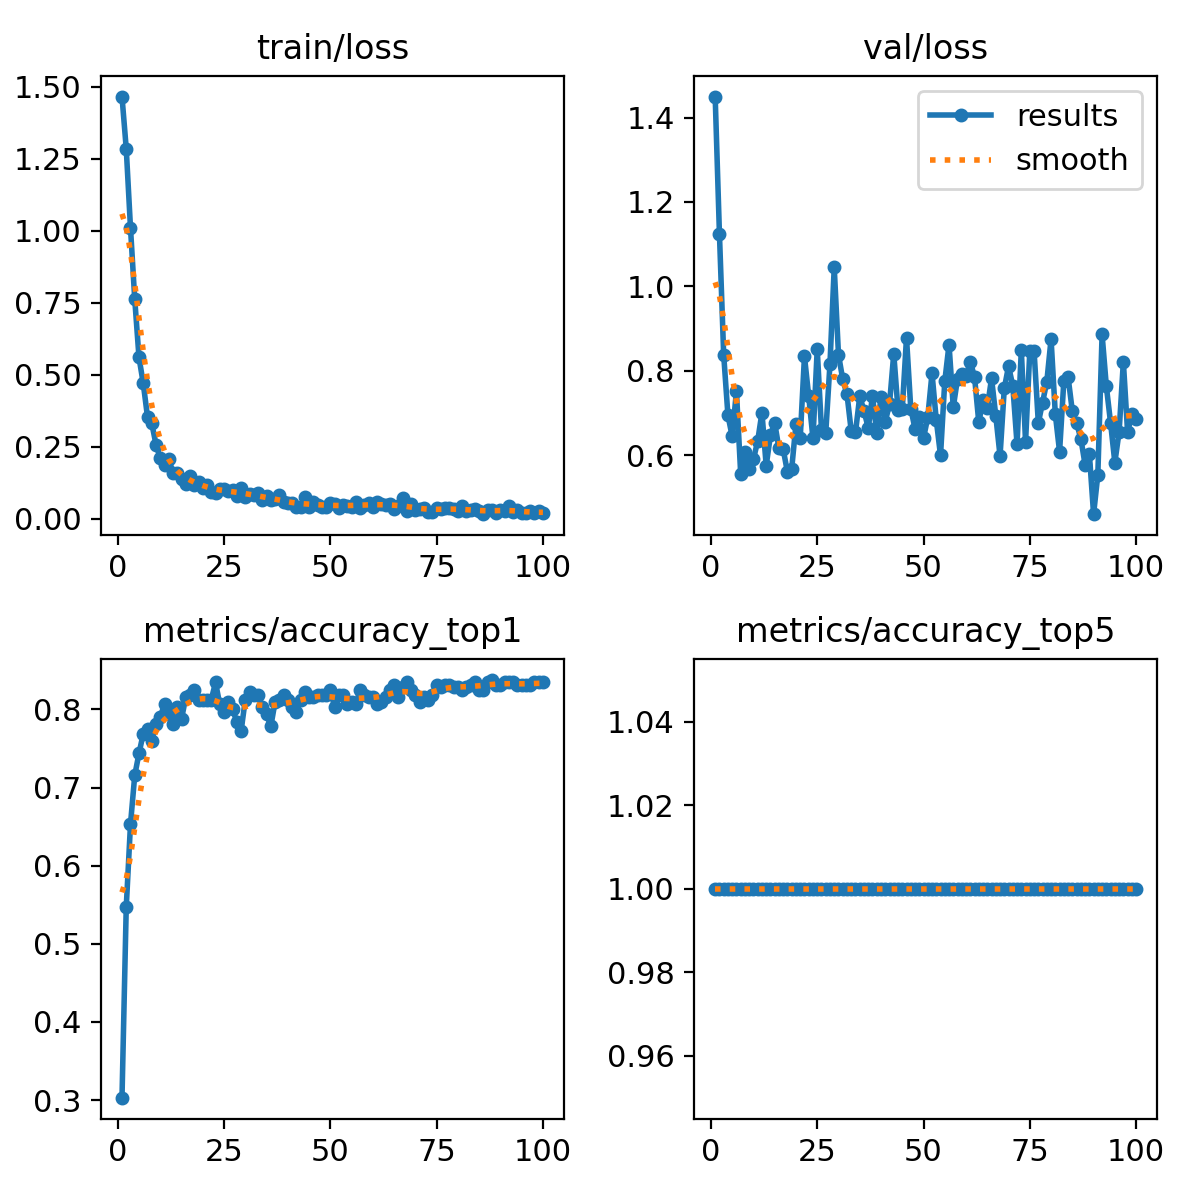

Data behind this chart, as committed beside it:
epoch, time, train/loss, metrics/accuracy_top1, metrics/accuracy_top5, val/loss, lr/pg0, lr/pg1, lr/pg2
1, 2.065, 1.466, 0.3031, 1, 1.45, 8.75e-05, 8.75e-05, 8.75e-05
2, 2.738, 1.285, 0.5469, 1, 1.125, 0.0001856, 0.0001856, 0.0001856
3, 3.666, 1.01, 0.6531, 1, 0.8377, 0.0002818, 0.0002818, 0.0002818
4, 4.503, 0.762, 0.7156, 1, 0.6943, 0.000376, 0.000376, 0.000376
5, 5.475, 0.5601, 0.7438, 1, 0.644, 0.0004682, 0.0004682, 0.0004682
6, 6.3, 0.4698, 0.7688, 1, 0.7515, 0.0005584, 0.0005584, 0.0005584
7, 7.464, 0.3537, 0.775, 1, 0.5554, 0.0006467, 0.0006467, 0.0006467
8, 8.529, 0.3315, 0.7594, 1, 0.6065, 0.0007329, 0.0007329, 0.0007329
9, 9.458, 0.2576, 0.7812, 1, 0.5662, 0.0008172, 0.0008172, 0.0008172
10, 10.47, 0.2097, 0.7906, 1, 0.5896, 0.0008995, 0.0008995, 0.0008995
11, 11.44, 0.1863, 0.8063, 1, 0.6335, 0.0009798, 0.0009798, 0.0009798
12, 12.4, 0.2069, 0.7937, 1, 0.7004, 0.001058, 0.001058, 0.001058
13, 13.43, 0.1597, 0.7812, 1, 0.5747, 0.001102, 0.001102, 0.001102
14, 14.34, 0.1573, 0.8031, 1, 0.6472, 0.001089, 0.001089, 0.001089
15, 15.29, 0.1382, 0.7875, 1, 0.6758, 0.001077, 0.001077, 0.001077
16, 16.21, 0.1219, 0.8156, 1, 0.6157, 0.001064, 0.001064, 0.001064
17, 17.1, 0.147, 0.8187, 1, 0.6135, 0.001052, 0.001052, 0.001052
18, 18.16, 0.1163, 0.825, 1, 0.5593, 0.00104, 0.00104, 0.00104
19, 19.25, 0.129, 0.8125, 1, 0.5676, 0.001027, 0.001027, 0.001027
20, 20.09, 0.1052, 0.8125, 1, 0.6733, 0.001015, 0.001015, 0.001015
21, 21.13, 0.1175, 0.8125, 1, 0.6399, 0.001002, 0.001002, 0.001002
22, 22.05, 0.09207, 0.8125, 1, 0.834, 0.0009901, 0.0009901, 0.0009901
23, 22.95, 0.09048, 0.8344, 1, 0.739, 0.0009778, 0.0009778, 0.0009778
24, 23.95, 0.1026, 0.8063, 1, 0.6397, 0.0009654, 0.0009654, 0.0009654
25, 24.85, 0.1017, 0.7969, 1, 0.8508, 0.000953, 0.000953, 0.000953
26, 25.92, 0.09492, 0.8094, 1, 0.6602, 0.0009406, 0.0009406, 0.0009406
27, 26.99, 0.09961, 0.8, 1, 0.6516, 0.0009283, 0.0009283, 0.0009283
28, 27.84, 0.07927, 0.7844, 1, 0.8162, 0.0009159, 0.0009159, 0.0009159
29, 28.82, 0.1066, 0.7719, 1, 1.045, 0.0009035, 0.0009035, 0.0009035
30, 29.74, 0.07713, 0.8125, 1, 0.8381, 0.0008911, 0.0008911, 0.0008911
31, 30.65, 0.08729, 0.8219, 1, 0.7795, 0.0008787, 0.0008787, 0.0008787
32, 31.51, 0.08228, 0.8187, 1, 0.7441, 0.0008664, 0.0008664, 0.0008664
33, 32.4, 0.08917, 0.8187, 1, 0.6567, 0.000854, 0.000854, 0.000854
34, 33.43, 0.06421, 0.8031, 1, 0.6538, 0.0008416, 0.0008416, 0.0008416
35, 34.52, 0.07792, 0.7937, 1, 0.739, 0.0008293, 0.0008293, 0.0008293
36, 35.32, 0.06362, 0.7781, 1, 0.7053, 0.0008169, 0.0008169, 0.0008169
37, 36.45, 0.06923, 0.8094, 1, 0.6638, 0.0008045, 0.0008045, 0.0008045
38, 37.46, 0.08073, 0.8125, 1, 0.7395, 0.0007921, 0.0007921, 0.0007921
39, 38.29, 0.05973, 0.8187, 1, 0.6528, 0.0007797, 0.0007797, 0.0007797
40, 39.29, 0.05362, 0.8125, 1, 0.7378, 0.0007674, 0.0007674, 0.0007674
41, 40.3, 0.0529, 0.8031, 1, 0.6793, 0.000755, 0.000755, 0.000755
42, 41.2, 0.0417, 0.7969, 1, 0.7202, 0.0007426, 0.0007426, 0.0007426
43, 42.04, 0.04201, 0.8125, 1, 0.8403, 0.0007302, 0.0007302, 0.0007302
44, 42.94, 0.07549, 0.8219, 1, 0.7075, 0.0007179, 0.0007179, 0.0007179
45, 43.9, 0.03963, 0.8156, 1, 0.7083, 0.0007055, 0.0007055, 0.0007055
46, 44.83, 0.05944, 0.8156, 1, 0.8782, 0.0006931, 0.0006931, 0.0006931
47, 46.14, 0.04611, 0.8187, 1, 0.7102, 0.0006808, 0.0006808, 0.0006808
48, 47.07, 0.03981, 0.8187, 1, 0.6623, 0.0006684, 0.0006684, 0.0006684
49, 47.9, 0.04128, 0.8187, 1, 0.6904, 0.000656, 0.000656, 0.000656
50, 48.89, 0.05532, 0.825, 1, 0.6399, 0.0006436, 0.0006436, 0.0006436
51, 49.83, 0.05022, 0.8031, 1, 0.6897, 0.0006312, 0.0006312, 0.0006312
52, 50.7, 0.03669, 0.8187, 1, 0.7937, 0.0006189, 0.0006189, 0.0006189
53, 51.72, 0.04712, 0.8187, 1, 0.6831, 0.0006065, 0.0006065, 0.0006065
54, 52.81, 0.04512, 0.8063, 1, 0.5991, 0.0005941, 0.0005941, 0.0005941
55, 53.78, 0.04016, 0.8094, 1, 0.7747, 0.0005818, 0.0005818, 0.0005818
56, 54.77, 0.0575, 0.8063, 1, 0.8618, 0.0005694, 0.0005694, 0.0005694
57, 55.71, 0.0389, 0.825, 1, 0.7131, 0.000557, 0.000557, 0.000557
58, 56.61, 0.04742, 0.8187, 1, 0.781, 0.0005446, 0.0005446, 0.0005446
59, 57.73, 0.0529, 0.8156, 1, 0.7913, 0.0005322, 0.0005322, 0.0005322
60, 58.76, 0.04031, 0.8156, 1, 0.7881, 0.0005199, 0.0005199, 0.0005199
... 40 more rows
